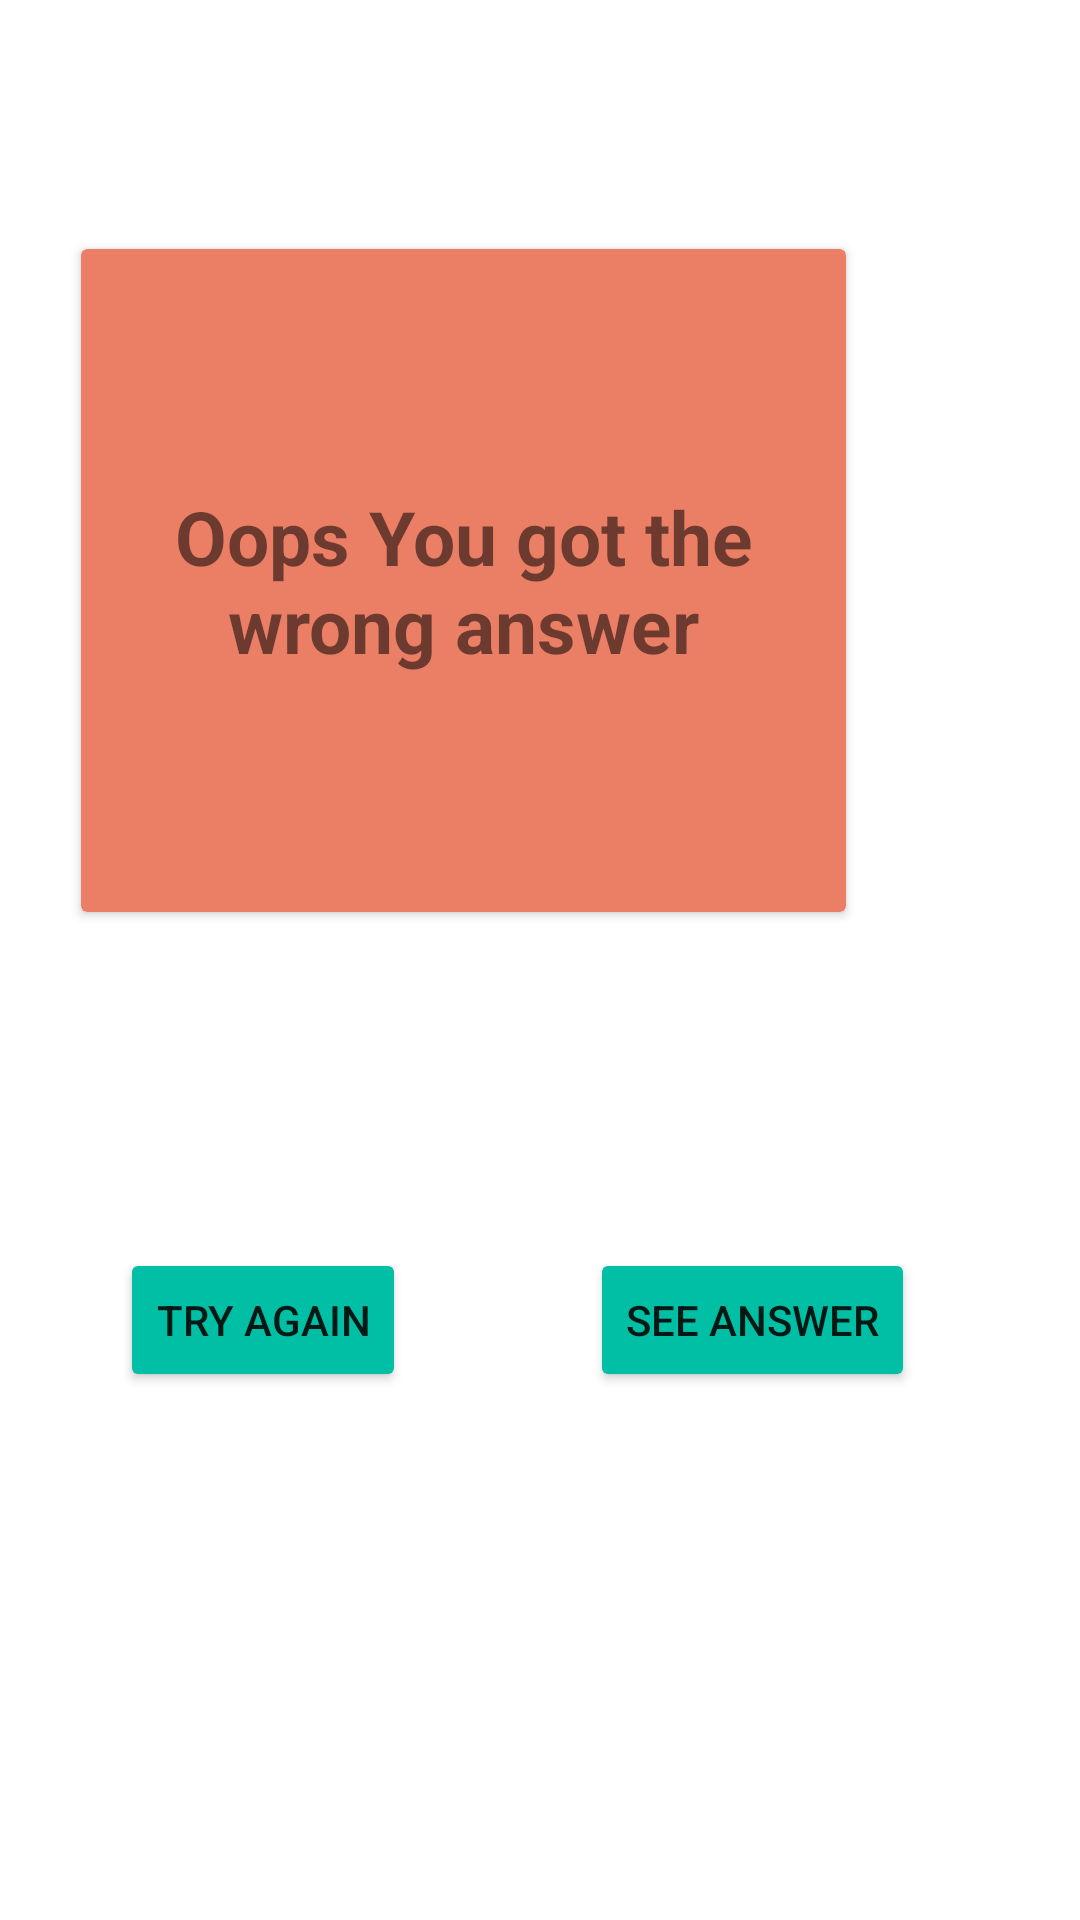

Here is an Android app screen rendered from its layout file. Give the layout XML and the strings, colors and styles it references.
<!-- AndroidManifest.xml: application theme Theme.Dhatu -->
<!-- res/layout/activity_wrong.xml -->
<?xml version="1.0" encoding="utf-8"?>
<androidx.constraintlayout.widget.ConstraintLayout xmlns:android="http://schemas.android.com/apk/res/android"
    xmlns:tools="http://schemas.android.com/tools"
    android:layout_width="match_parent"
    android:layout_height="match_parent"
    xmlns:app="http://schemas.android.com/apk/res-auto">

    <androidx.cardview.widget.CardView
        android:id="@+id/cardView2"
        android:layout_width="255dp"
        android:layout_height="221dp"
        android:layout_marginTop="83dp"
        android:layout_marginEnd="78dp"
        android:layout_marginRight="78dp"
        app:cardBackgroundColor="#EB7F65"
        app:layout_constraintEnd_toEndOf="parent"
        app:layout_constraintTop_toTopOf="parent">

        <TextView
            android:layout_width="wrap_content"
            android:layout_height="wrap_content"
            android:layout_gravity="center"
            android:gravity="center"
            android:text="Oops You got the wrong answer"
            android:textSize="25sp"
            android:textStyle="bold" />


    </androidx.cardview.widget.CardView>

    <Button
        android:id="@+id/answer"
        android:layout_width="wrap_content"
        android:layout_height="wrap_content"
        android:layout_marginEnd="55dp"
        android:layout_marginRight="55dp"
        android:layout_marginBottom="176dp"
        android:text="See answer"
        app:backgroundTint="#00BFA5"
        app:layout_constraintBottom_toBottomOf="parent"
        app:layout_constraintEnd_toEndOf="parent" />

    <Button
        android:id="@+id/again"
        android:layout_width="wrap_content"
        android:layout_height="wrap_content"
        android:layout_marginStart="40dp"
        android:layout_marginLeft="40dp"
        android:layout_marginBottom="176dp"
        android:text="Try Again"
        app:backgroundTint="#00BFA5"
        app:layout_constraintBottom_toBottomOf="parent"
        app:layout_constraintStart_toStartOf="parent" />


</androidx.constraintlayout.widget.ConstraintLayout>
<!-- resources referenced by this layout -->
<resources>
  <style name="Theme.Dhatu" parent="Theme.MaterialComponents.DayNight.DarkActionBar">
          
          <item name="colorPrimary">@color/purple_500</item>
          <item name="colorPrimaryVariant">@color/purple_700</item>
          <item name="colorOnPrimary">@color/white</item>
          
          <item name="colorSecondary">@color/teal_200</item>
          <item name="colorSecondaryVariant">@color/teal_700</item>
          <item name="colorOnSecondary">@color/black</item>
          
          <item name="android:statusBarColor" tools:targetApi="l">?attr/colorPrimaryVariant</item>
          
      </style>
  <!-- not gathered from this repository: default colours our renderer supplied (Android Studio template values) -->
  <color name="purple_500">#FF6200EE</color>
  <color name="purple_700">#FF3700B3</color>
  <color name="teal_200">#FF03DAC5</color>
  <color name="teal_700">#FF018786</color>
  <color name="black">#FF000000</color>
  <color name="white">#FFFFFFFF</color>
</resources>
